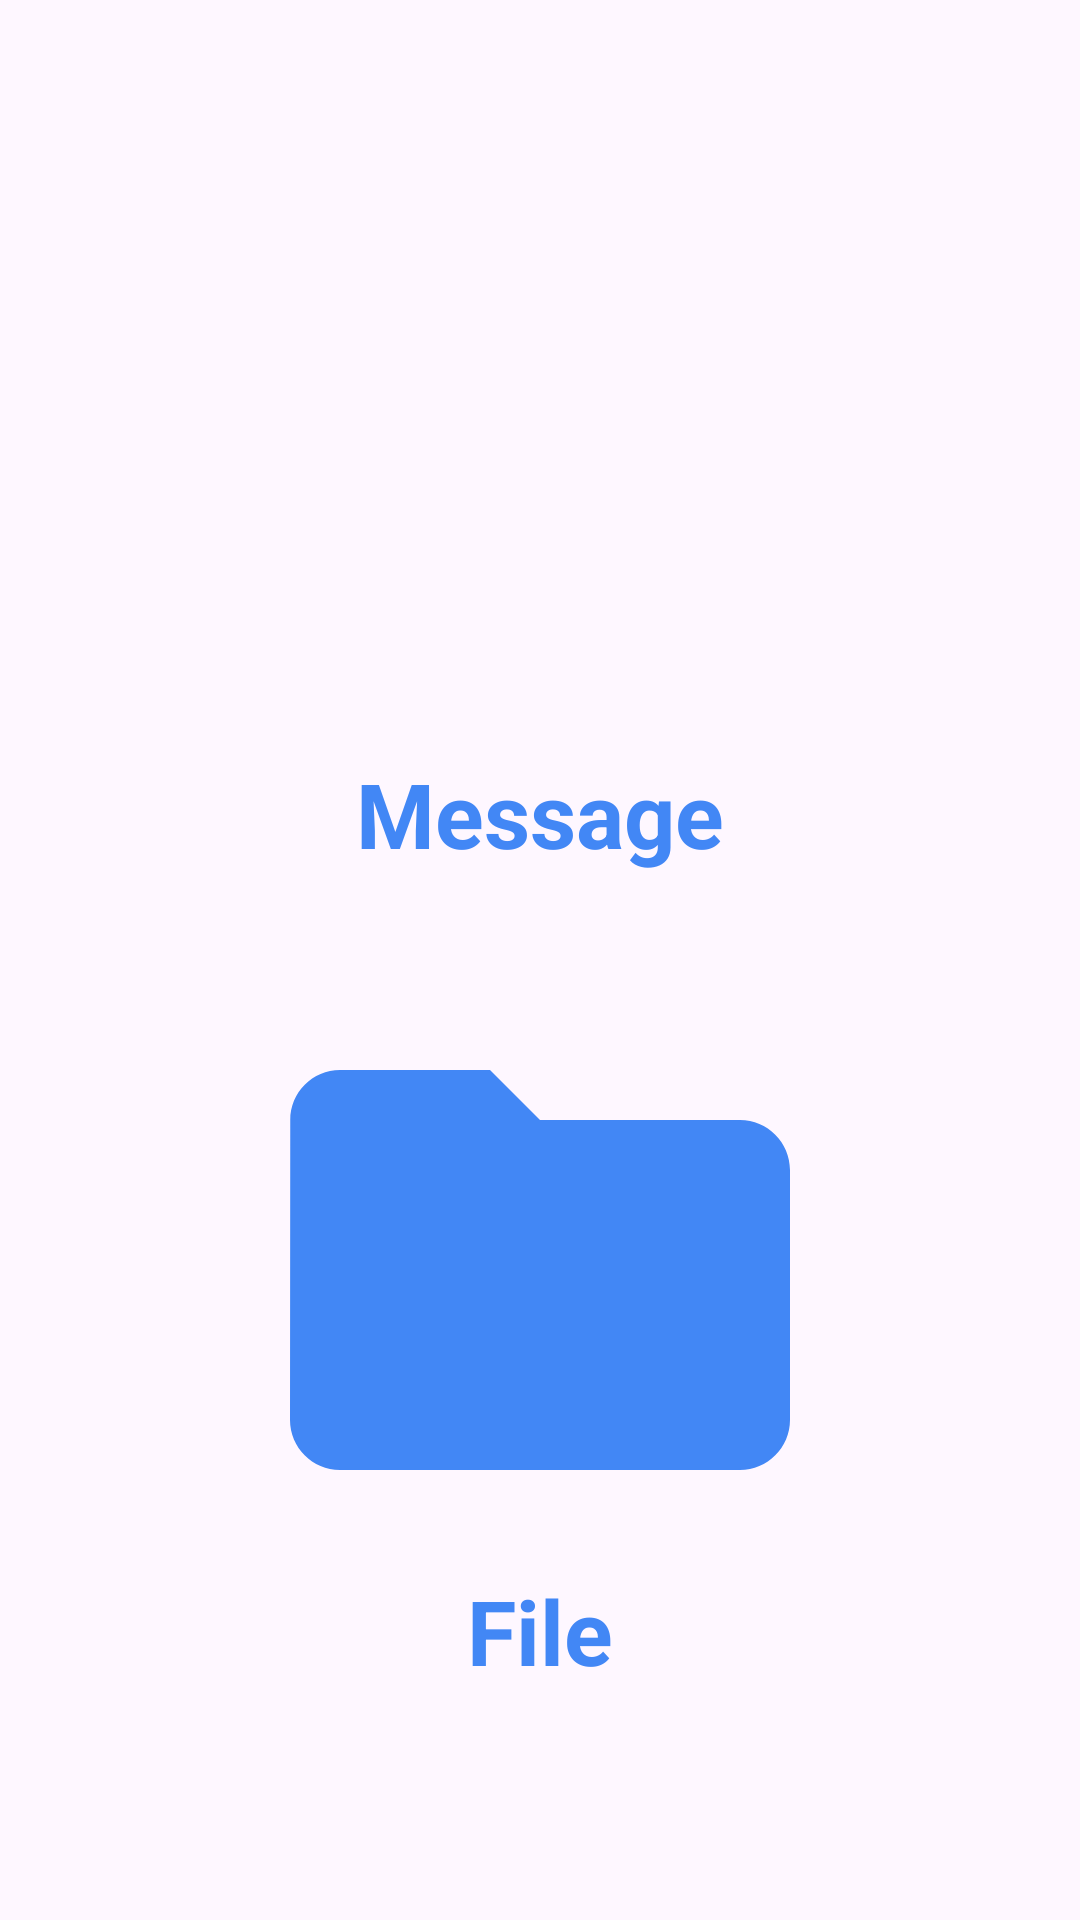

Android layout source for this screen:
<!-- AndroidManifest.xml: activity theme Base.Theme.QRCodeBuilder -->
<!-- res/layout/activity_builder.xml -->
<?xml version="1.0" encoding="utf-8"?>
<androidx.constraintlayout.widget.ConstraintLayout xmlns:android="http://schemas.android.com/apk/res/android"
    xmlns:app="http://schemas.android.com/apk/res-auto"
    xmlns:tools="http://schemas.android.com/tools"
    android:layout_width="match_parent"
    android:layout_height="match_parent"
    tools:context=".BuilderActivity">

    <ImageButton
        android:id="@+id/btnBuildMessage"
        android:layout_width="200dp"
        android:layout_height="200dp"
        android:layout_marginTop="50dp"
        android:background="@drawable/baseline_text_snippet_24"
        android:contentDescription="@string/buildMessage"
        android:scaleType="fitCenter"
        app:layout_constraintEnd_toEndOf="parent"
        app:layout_constraintStart_toStartOf="parent"
        app:layout_constraintTop_toTopOf="parent" />

    <ImageButton
        android:id="@+id/btnOpenFile"
        android:layout_width="200dp"
        android:layout_height="200dp"
        android:layout_marginTop="32dp"
        android:background="@drawable/baseline_folder_24"
        android:contentDescription="@string/openFile"
        android:scaleType="fitCenter"
        app:layout_constraintEnd_toEndOf="parent"
        app:layout_constraintStart_toStartOf="parent"
        app:layout_constraintTop_toBottomOf="@+id/tvMessage" />

    <FrameLayout
        android:id="@+id/flFragment"
        android:layout_width="match_parent"
        android:layout_height="match_parent">

    </FrameLayout>

    <TextView
        android:id="@+id/tvMessage"
        android:layout_width="wrap_content"
        android:layout_height="wrap_content"
        android:layout_marginTop="1dp"
        android:text="@string/message"
        android:textColor="@color/blue"
        android:textSize="30sp"
        android:textStyle="bold"
        app:layout_constraintEnd_toEndOf="parent"
        app:layout_constraintHorizontal_bias="0.5"
        app:layout_constraintStart_toStartOf="parent"
        app:layout_constraintTop_toBottomOf="@+id/btnBuildMessage" />

    <TextView
        android:id="@+id/tvFile"
        android:layout_width="wrap_content"
        android:layout_height="wrap_content"
        android:text="@string/file"
        android:textColor="@color/blue"
        android:textSize="30sp"
        android:textStyle="bold"
        app:layout_constraintEnd_toEndOf="parent"
        app:layout_constraintHorizontal_bias="0.5"
        app:layout_constraintStart_toStartOf="parent"
        app:layout_constraintTop_toBottomOf="@+id/btnOpenFile" />

    <Button
        android:id="@+id/btnBuild"
        style="@style/Widget.AppCompat.Button"
        android:layout_width="wrap_content"
        android:layout_height="wrap_content"
        android:ems="6"
        android:text="@string/build"
        android:textSize="20sp"
        android:visibility="invisible"
        app:layout_constraintEnd_toEndOf="parent"
        app:layout_constraintHorizontal_bias="0.5"
        app:layout_constraintStart_toStartOf="parent"
        app:layout_constraintTop_toBottomOf="@+id/btnOpenFile" />

</androidx.constraintlayout.widget.ConstraintLayout>
<!-- resources referenced by this layout -->
<resources>
  <color name="blue">#4287f5</color>
  <!-- drawable baseline_folder_24 (drawable) -->
  <vector android:height="24dp" android:tint="@color/blue"
      android:viewportHeight="24" android:viewportWidth="24"
      android:width="24dp" xmlns:android="http://schemas.android.com/apk/res/android">
      <path android:fillColor="@android:color/white" android:pathData="M10,4H4c-1.1,0 -1.99,0.9 -1.99,2L2,18c0,1.1 0.9,2 2,2h16c1.1,0 2,-0.9 2,-2V8c0,-1.1 -0.9,-2 -2,-2h-8l-2,-2z"/>
  </vector>
  <string name="build">Build</string>
  <string name="buildMessage">BuildMessage</string>
  <string name="file">File</string>
  <string name="message">Message</string>
  <string name="openFile">OpenFile</string>
  <style name="Base.Theme.QRCodeBuilder" parent="Theme.Material3.Light.NoActionBar">
          
          
      </style>
</resources>
